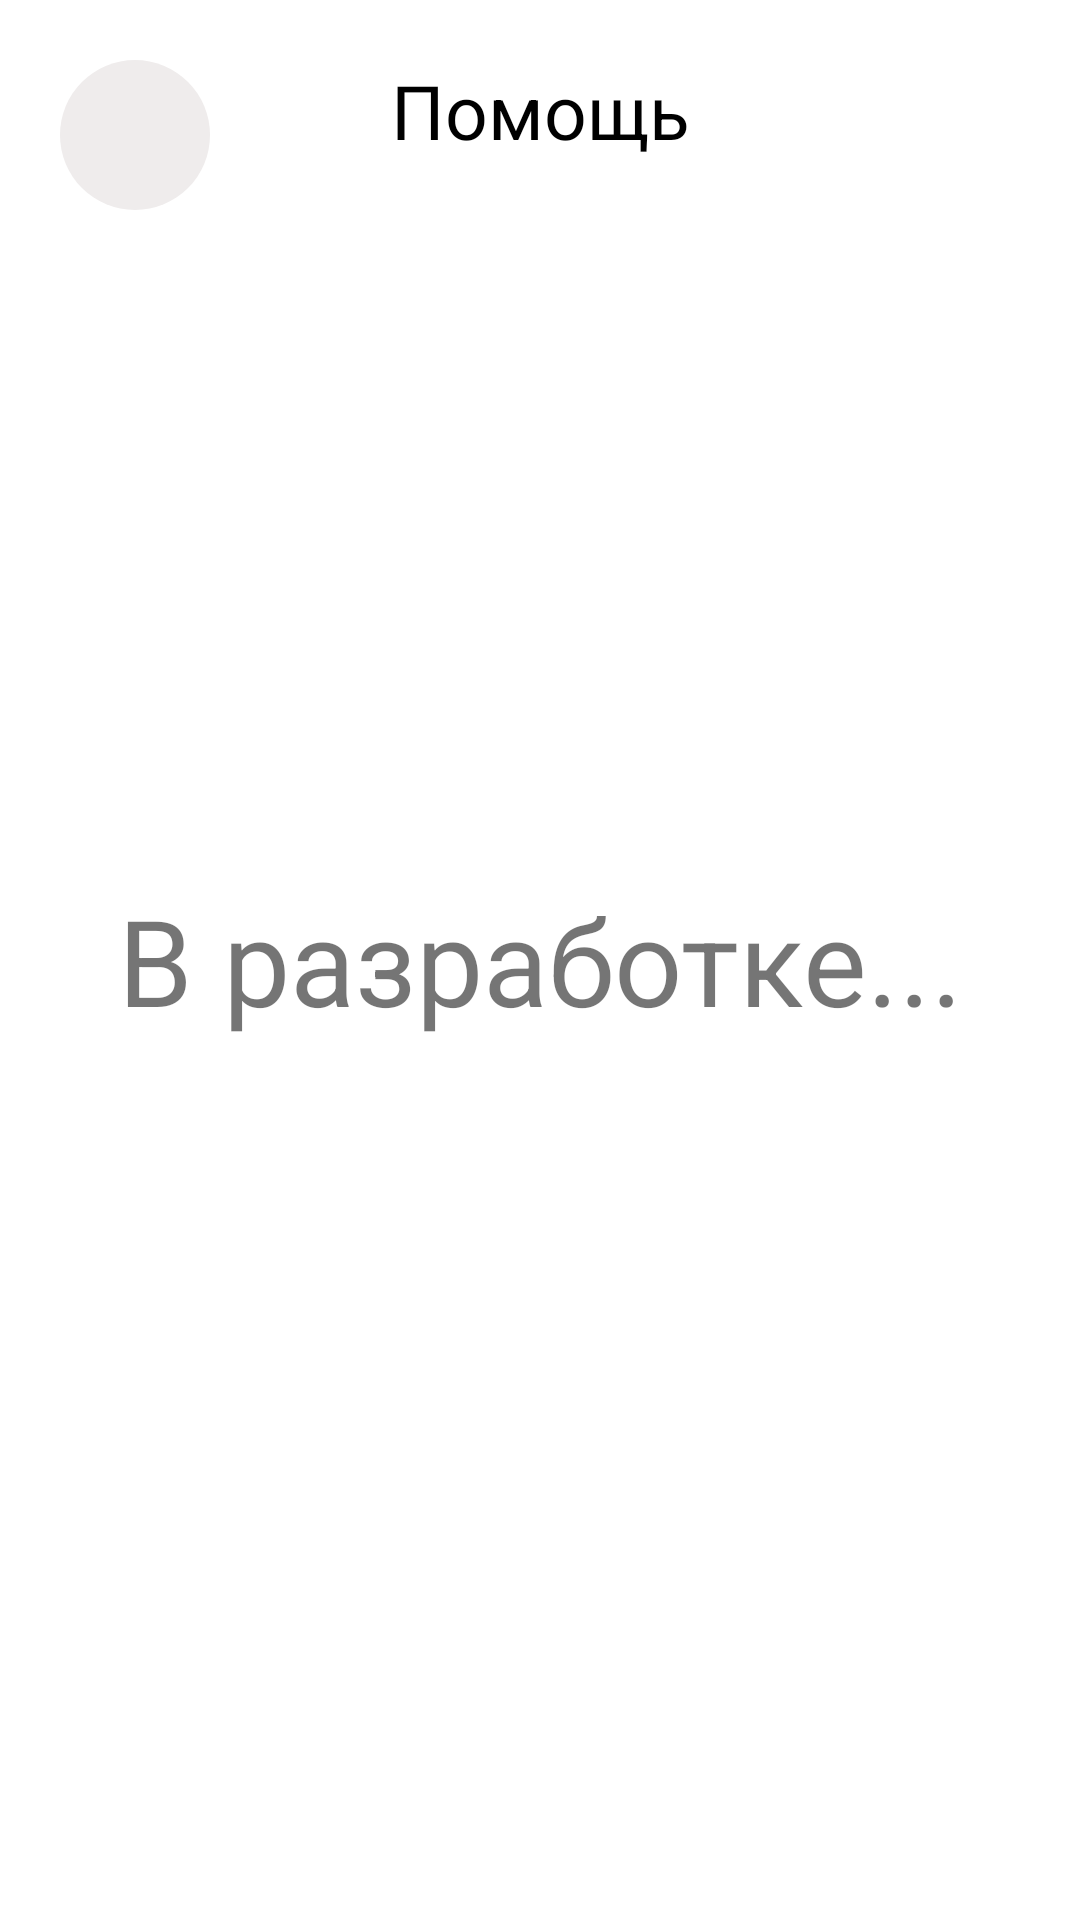

Reconstruct the res/layout file that produces this screen, plus the resources it refers to.
<!-- AndroidManifest.xml: application theme Theme.InvestProject -->
<!-- res/layout/fragment_profile_help.xml -->
<?xml version="1.0" encoding="utf-8"?>
<androidx.constraintlayout.widget.ConstraintLayout xmlns:android="http://schemas.android.com/apk/res/android"
    xmlns:app="http://schemas.android.com/apk/res-auto"
    xmlns:tools="http://schemas.android.com/tools"
    android:layout_width="match_parent"
    android:layout_height="match_parent"
    tools:context=".ui.Profile.ProfileHelpFragment">

    <ImageButton
        android:id="@+id/btnBack"
        android:layout_width="50dp"
        android:layout_height="50dp"
        android:layout_marginStart="20dp"
        android:layout_marginTop="20dp"
        android:background="@drawable/yumaloq"
        android:src="@drawable/ic_baseline_chevron_left_24"
        app:layout_constraintStart_toStartOf="parent"
        app:layout_constraintTop_toTopOf="parent" />


    <TextView
        android:id="@+id/txtHelp"
        android:layout_width="wrap_content"
        android:layout_height="wrap_content"
        android:layout_marginTop="20dp"
        android:text="Помощь"
        android:textColor="@color/black"
        android:textSize="25sp"
        app:layout_constraintEnd_toEndOf="parent"
        app:layout_constraintStart_toStartOf="parent"
        app:layout_constraintTop_toTopOf="parent" />

    <TextView
        android:layout_width="wrap_content"
        android:layout_height="wrap_content"
        android:text="В разработке..."
        android:textSize="40sp"
        app:layout_constraintBottom_toBottomOf="parent"
        app:layout_constraintEnd_toEndOf="parent"
        app:layout_constraintStart_toStartOf="parent"
        app:layout_constraintTop_toTopOf="parent" />


</androidx.constraintlayout.widget.ConstraintLayout>
<!-- resources referenced by this layout -->
<resources>
  <color name="black">#FF000000</color>
  <!-- drawable yumaloq (drawable) -->
  <?xml version="1.0" encoding="utf-8"?>
  <shape xmlns:android="http://schemas.android.com/apk/res/android"
      android:shape="oval">
      <solid
          android:color="#EFECEC"/>
  
  
  </shape>
  <style name="Theme.InvestProject" parent="Theme.MaterialComponents.DayNight.DarkActionBar">
          
          <item name="colorPrimary">@color/teal_700</item>
          <item name="colorPrimaryVariant">@color/black</item>
          <item name="colorOnPrimary">@color/white</item>
          
          <item name="colorSecondary">@color/teal_200</item>
          <item name="colorSecondaryVariant">@color/teal_700</item>
          <item name="colorOnSecondary">@color/black</item>
          
          <item name="android:statusBarColor" tools:targetApi="l">?attr/colorPrimaryVariant</item>
          
          <item name="bottomSheetDialogTheme">@style/ModalBottomSheet</item>
  
      </style>
  <color name="teal_700">#FF018786</color>
  <color name="white">#FFFFFFFF</color>
  <color name="teal_200">#FF03DAC5</color>
  <style name="ModalBottomSheet" parent="Theme.Design.Light.BottomSheetDialog">
          <item name="bottomSheetStyle">@style/bottomSheet</item>
      </style>
  <style name="bottomSheet" parent="Widget.Design.BottomSheet.Modal">
          <item name="android:background">@drawable/bottom_sheet_style</item>
          <item name="android:windowIsFloating">false</item>
          <item name="android:windowSoftInputMode">adjustResize</item>
      </style>
  <!-- drawable bottom_sheet_style (drawable) -->
  <?xml version="1.0" encoding="utf-8"?>
  <shape xmlns:android="http://schemas.android.com/apk/res/android"
      android:shape="rectangle">
      <corners
          android:topRightRadius="20dp"
          android:topLeftRadius="20dp"/>
      <solid
          android:color="#FFFFFF"/>
  
  </shape>
</resources>
